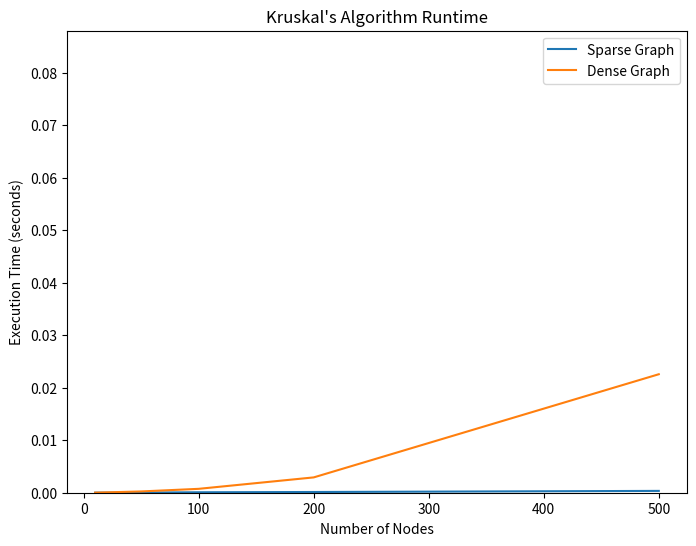

Write Python code to recreate this figure.
import matplotlib.pyplot as plt


def find(parent, x):
    if parent[x] != x:
        parent[x] = find(parent, parent[x])
    return parent[x]


def union(parent, rank, x, y):
    root_x = find(parent, x)
    root_y = find(parent, y)

    if root_x != root_y:
        if rank[root_x] < rank[root_y]:
            parent[root_x] = root_y
        elif rank[root_x] > rank[root_y]:
            parent[root_y] = root_x
        else:
            parent[root_y] = root_x
            rank[root_x] += 1


def kruskal(n, edges):
    edges.sort(key=lambda x: x[2])

    parent = list(range(n))
    rank = [0] * n

    mst_weight = 0
    mst_edges = []

    for u, v, w in edges:
        if find(parent, u) != find(parent, v):
            union(parent, rank, u, v)
            mst_edges.append((u, v, w))
            mst_weight += w

    return mst_weight, mst_edges


def print_kruskal_results(results):
    print("=== Kruskal's Algorithm Results ===")
    for row in results:
        nodes, sparse, dense = row
        print(f"Nodes: {nodes:<3} | Sparse: {sparse:.6f}s | Dense: {dense:.6f}s")


kruskal_data = [
    (10, 0.000013, 0.000010),
    (50, 0.000032, 0.000243),
    (100, 0.000086, 0.000741),
    (200, 0.000137, 0.002918),
    (500, 0.000347, 0.022568),
]

print_kruskal_results(kruskal_data)


nodes = [10, 50, 100, 200, 500]
sparse_times = [0.000013, 0.000032, 0.000086, 0.000137, 0.000347]
dense_times = [0.000010, 0.000243, 0.000741, 0.002918, 0.022568]

plt.figure(figsize=(8, 6))

plt.plot(nodes, sparse_times, label="Sparse Graph", color="tab:blue")
plt.plot(nodes, dense_times, label="Dense Graph", color="tab:orange")

plt.title("Kruskal's Algorithm Runtime")
plt.xlabel("Number of Nodes")
plt.ylabel("Execution Time (seconds)")

plt.ylim(0, 0.088)

plt.legend()
plt.show()
